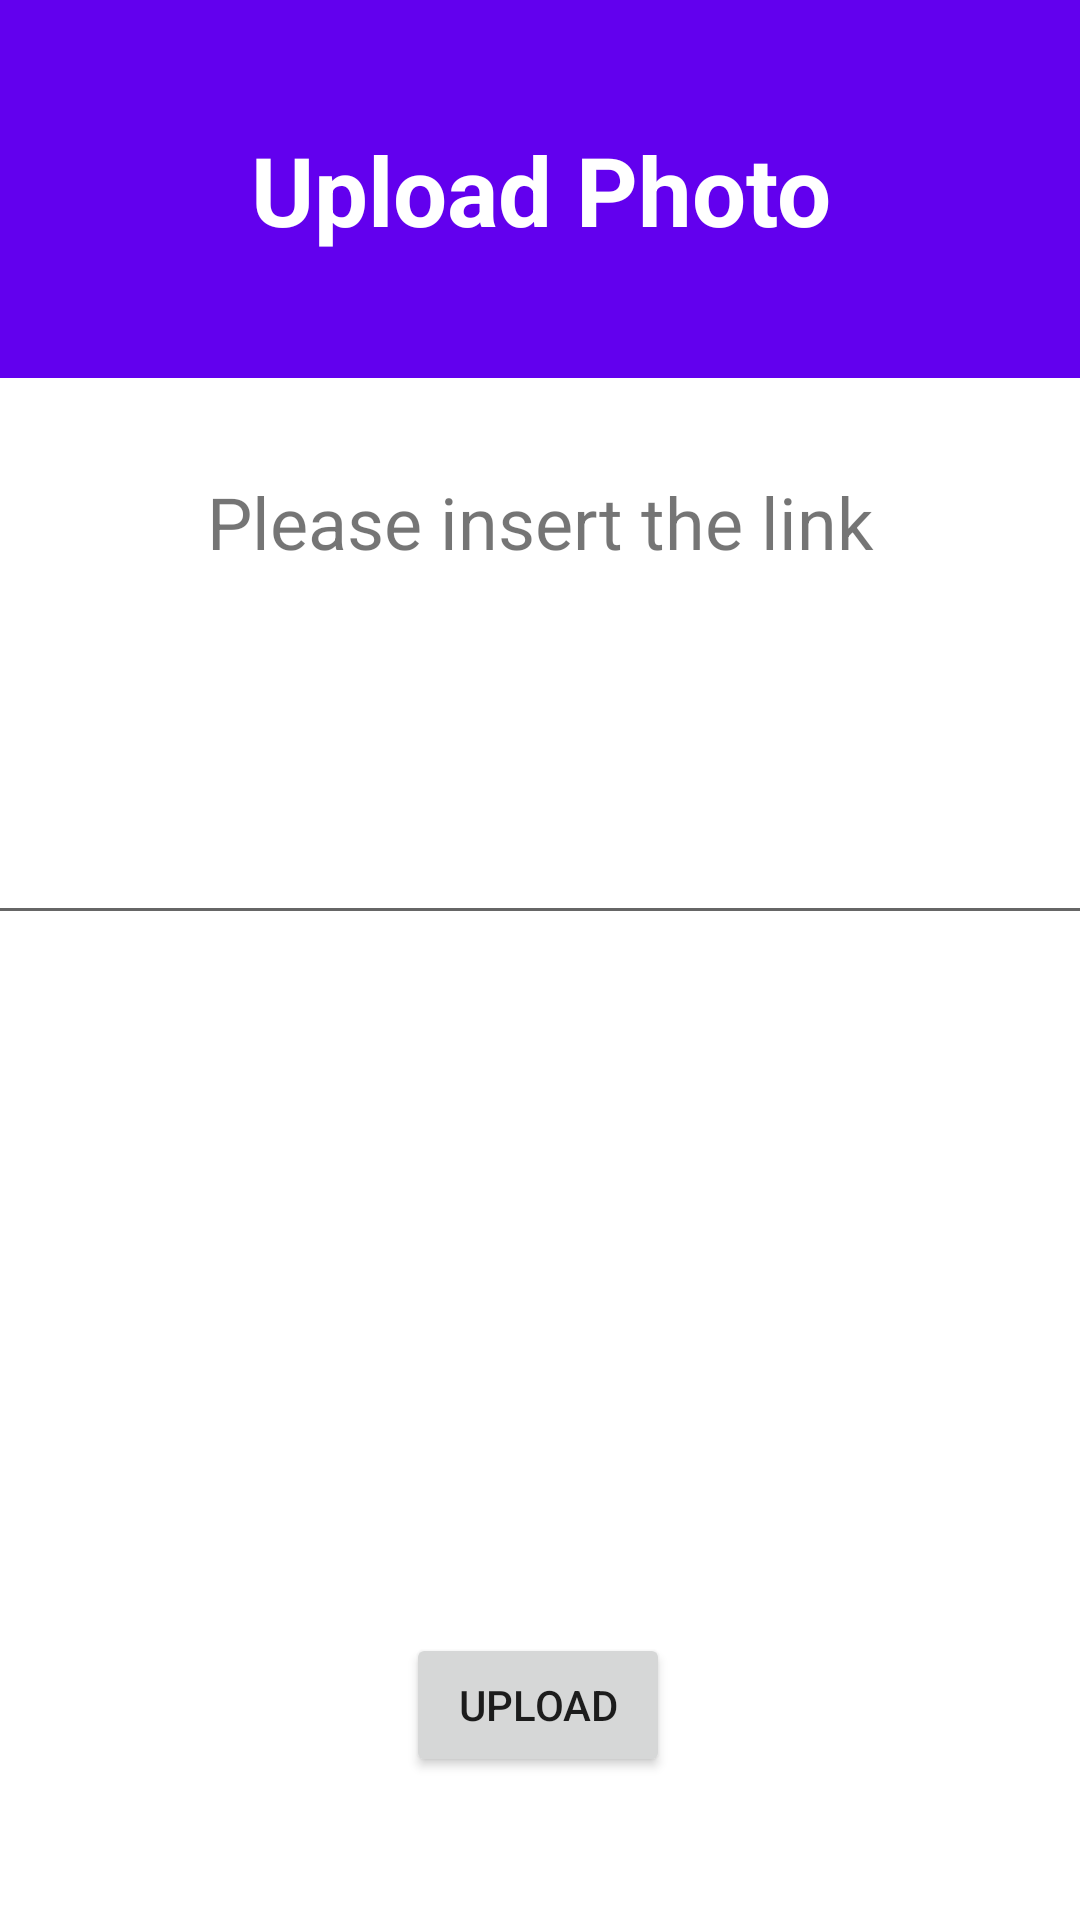

Here is an Android app screen rendered from its layout file. Give the layout XML and the strings, colors and styles it references.
<!-- AndroidManifest.xml: application theme Theme.AutomobileApp -->
<!-- res/layout/photoupload.xml -->
<?xml version="1.0" encoding="utf-8"?>
<androidx.constraintlayout.widget.ConstraintLayout xmlns:android="http://schemas.android.com/apk/res/android"
    xmlns:app="http://schemas.android.com/apk/res-auto"
    xmlns:tools="http://schemas.android.com/tools"
    android:layout_width="match_parent"
    android:layout_height="match_parent">

    <androidx.appcompat.widget.Toolbar
        android:id="@+id/toolbar5"
        android:layout_width="410dp"
        android:layout_height="126dp"
        android:background="?attr/colorPrimary"
        android:minHeight="?attr/actionBarSize"
        android:theme="?attr/actionBarTheme"
        app:layout_constraintBottom_toBottomOf="parent"
        app:layout_constraintEnd_toEndOf="parent"
        app:layout_constraintStart_toStartOf="parent"
        app:layout_constraintTop_toTopOf="parent"
        app:layout_constraintVertical_bias="0.0" />

    <TextView
        android:id="@+id/textView3"
        android:layout_width="wrap_content"
        android:layout_height="wrap_content"
        android:text="Upload Photo"
        android:textAlignment="center"
        android:textColor="#FFFFFF"
        android:textSize="32sp"
        android:textStyle="bold"
        app:layout_constraintBottom_toBottomOf="@+id/toolbar5"
        app:layout_constraintEnd_toEndOf="parent"
        app:layout_constraintStart_toStartOf="parent"
        app:layout_constraintTop_toTopOf="@+id/toolbar5" />

    <TextView
        android:id="@+id/textView4"
        android:layout_width="342dp"
        android:layout_height="56dp"
        android:text="Please insert the link"
        android:textAlignment="center"
        android:textSize="24sp"
        app:layout_constraintBottom_toBottomOf="parent"
        app:layout_constraintEnd_toEndOf="parent"
        app:layout_constraintHorizontal_bias="0.492"
        app:layout_constraintStart_toStartOf="parent"
        app:layout_constraintTop_toBottomOf="@+id/toolbar5"
        app:layout_constraintVertical_bias="0.069" />

    <EditText
        android:id="@+id/photoLink"
        android:layout_width="370dp"
        android:layout_height="44dp"
        android:ems="10"
        android:inputType="textPersonName"
        android:textAlignment="viewStart"
        app:layout_constraintBottom_toBottomOf="parent"
        app:layout_constraintEnd_toEndOf="parent"
        app:layout_constraintHorizontal_bias="0.487"
        app:layout_constraintStart_toStartOf="parent"
        app:layout_constraintTop_toBottomOf="@+id/textView4"
        app:layout_constraintVertical_bias="0.141" />

    <Button
        android:id="@+id/next4"
        android:layout_width="wrap_content"
        android:layout_height="wrap_content"
        android:text="UPLOAD"
        app:layout_constraintBottom_toBottomOf="parent"
        app:layout_constraintEnd_toEndOf="parent"
        app:layout_constraintHorizontal_bias="0.498"
        app:layout_constraintStart_toStartOf="parent"
        app:layout_constraintTop_toBottomOf="@+id/photoLink"
        app:layout_constraintVertical_bias="0.83" />

</androidx.constraintlayout.widget.ConstraintLayout>
<!-- resources referenced by this layout -->
<resources>
  <style name="Theme.AutomobileApp" parent="Theme.MaterialComponents.DayNight.DarkActionBar">
          
          <item name="colorPrimary">@color/purple_500</item>
          <item name="colorPrimaryVariant">@color/purple_700</item>
          <item name="colorOnPrimary">@color/white</item>
          
          <item name="colorSecondary">@color/teal_200</item>
          <item name="colorSecondaryVariant">@color/teal_700</item>
          <item name="colorOnSecondary">@color/black</item>
          
          <item name="android:statusBarColor" tools:targetApi="l">?attr/colorPrimaryVariant</item>
          
      </style>
  <!-- not gathered from this repository: default colours our renderer supplied (Android Studio template values) -->
  <color name="purple_500">#FF6200EE</color>
  <color name="purple_700">#FF3700B3</color>
  <color name="teal_200">#FF03DAC5</color>
  <color name="teal_700">#FF018786</color>
  <color name="black">#FF000000</color>
  <color name="white">#FFFFFFFF</color>
</resources>
